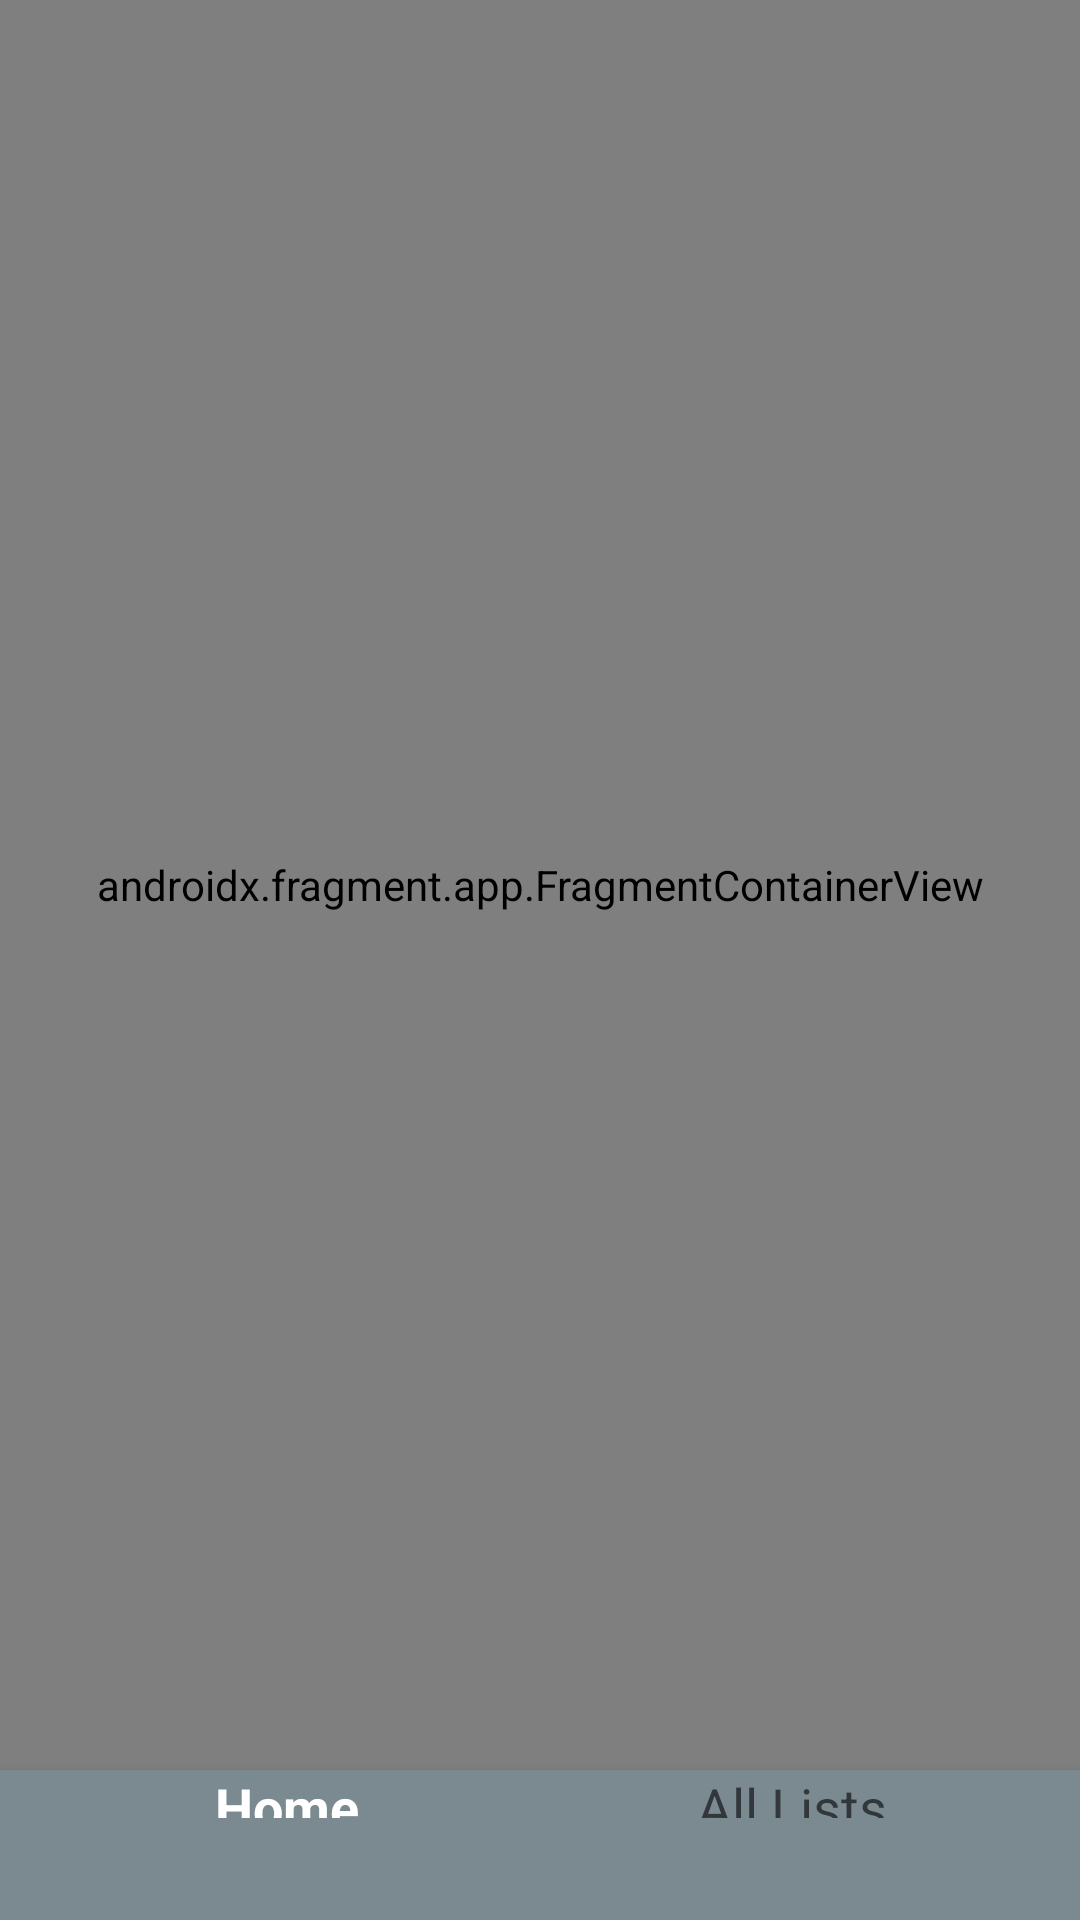

The Android layout XML behind this screen, and the referenced resources:
<!-- AndroidManifest.xml: activity theme Theme.GroceryList.NoActionBar -->
<!-- res/layout/activity_home.xml -->
<?xml version="1.0" encoding="utf-8"?>
<layout xmlns:android="http://schemas.android.com/apk/res/android"
    xmlns:app="http://schemas.android.com/apk/res-auto"
    xmlns:tools="http://schemas.android.com/tools"
    tools:context=".home.HomeActivity">

    <androidx.constraintlayout.widget.ConstraintLayout
        android:layout_width="match_parent"
        android:layout_height="match_parent"
        android:background="@color/app_dark_gray">

        <androidx.fragment.app.FragmentContainerView
            android:id="@+id/nav_host_fragment"
            android:name="androidx.navigation.fragment.NavHostFragment"
            android:layout_width="0dp"
            android:layout_height="0dp"
            app:defaultNavHost="true"
            app:layout_constraintBottom_toTopOf="@+id/bottom_navigation"
            app:layout_constraintEnd_toEndOf="parent"
            app:layout_constraintStart_toStartOf="parent"
            app:layout_constraintTop_toTopOf="parent"
            app:navGraph="@navigation/nav_graph" />

        <com.google.android.material.bottomnavigation.BottomNavigationView
            android:id="@+id/bottom_navigation"
            android:layout_width="0dp"
            android:layout_height="50dp"
            android:background="@color/app_light_gray"
            android:clipToPadding="false"
            android:foreground="?attr/selectableItemBackground"
            android:paddingBottom="24dp"
            app:itemTextAppearanceActive="@style/navTextActive"
            app:itemTextAppearanceInactive="@style/navTextInactive"
            app:labelVisibilityMode="labeled"
            app:layout_constraintBottom_toBottomOf="parent"
            app:layout_constraintEnd_toEndOf="parent"
            app:layout_constraintStart_toStartOf="parent"
            app:menu="@menu/bottom_navigation_menu" />

    </androidx.constraintlayout.widget.ConstraintLayout>
</layout>
<!-- resources referenced by this layout -->
<resources>
  <color name="app_dark_gray">#485355</color>
  <color name="app_light_gray">#7b8a91</color>
  <style name="navTextActive">
          <item name="android:textSize">18sp</item>
      </style>
  <style name="navTextInactive">
          <item name="android:textSize">18sp</item>
      </style>
  <style name="Theme.GroceryList.NoActionBar" parent="Theme.MaterialComponents.Light.NoActionBar">
          
          <item name="colorPrimary">@color/white</item>
          <item name="colorPrimaryVariant">@color/purple_700</item>
          <item name="colorOnPrimary">@color/black</item>
          
          <item name="colorSecondary">@color/teal_200</item>
          <item name="colorSecondaryVariant">@color/teal_200</item>
          <item name="colorOnSecondary">@color/black</item>
          
          <item name="android:statusBarColor" tools:targetApi="l">@color/app_light_gray</item>
          
      </style>
  <color name="white">#FFFFFFFF</color>
  <color name="purple_700">#FF3700B3</color>
  <color name="black">#FF000000</color>
  <color name="teal_200">#FF03DAC5</color>
</resources>
